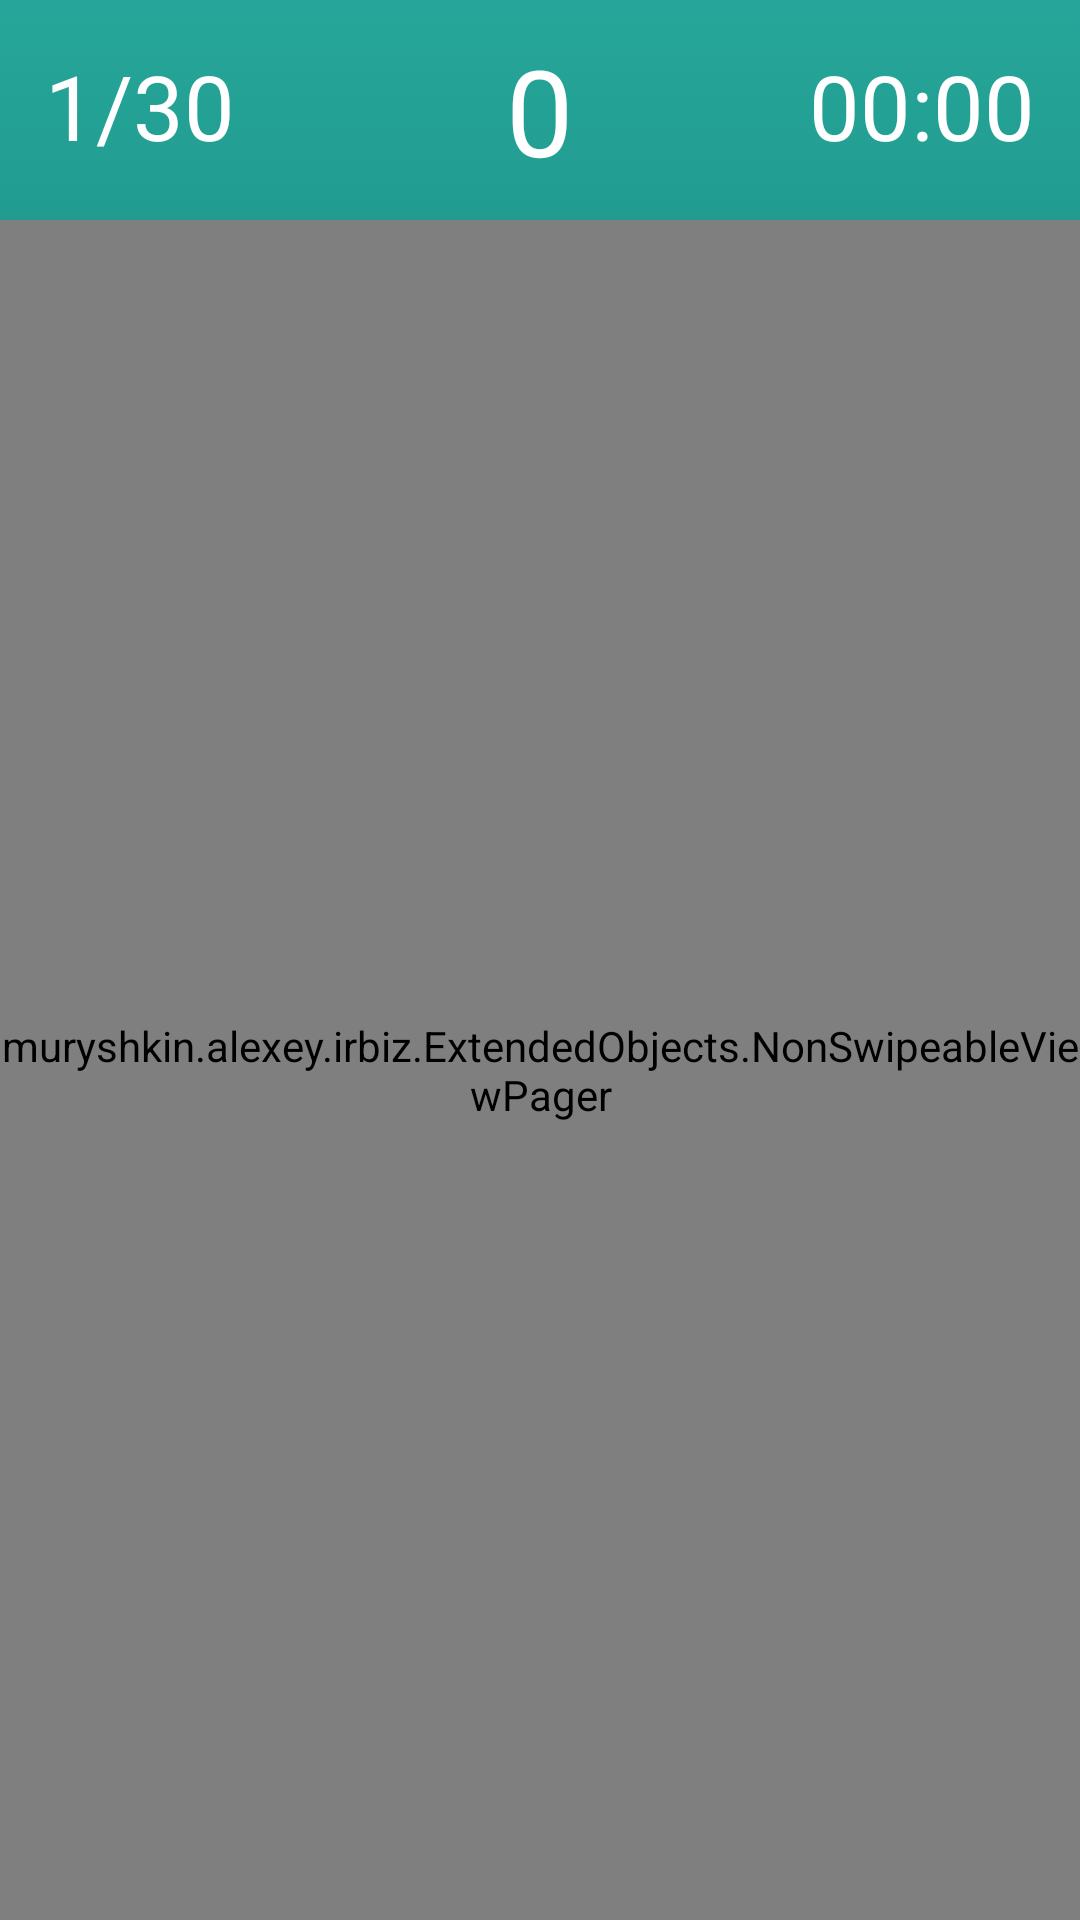

The Android layout XML behind this screen, and the referenced resources:
<!-- AndroidManifest.xml: application theme AppTheme -->
<!-- res/layout/activity_test_play.xml -->
<?xml version="1.0" encoding="utf-8"?>
<LinearLayout xmlns:android="http://schemas.android.com/apk/res/android"
    xmlns:tools="http://schemas.android.com/tools"
    android:layout_width="match_parent"
    android:layout_height="match_parent"
    android:background="@drawable/main_background"
    android:orientation="vertical"
    tools:context="muryshkin.alexey.irbiz.Activity.PlayActivity">

    <LinearLayout
        android:layout_width="match_parent"
        android:layout_height="match_parent"
        android:orientation="vertical"
        >

        <RelativeLayout
            android:layout_width="match_parent"
            android:layout_height="wrap_content"
            android:orientation="horizontal"
            >

            <TextView
                android:layout_width="wrap_content"
                android:layout_height="wrap_content"
                android:layout_margin="15dp"
                android:layout_alignParentLeft="true"
                android:text="1/30"
                android:textSize="30dp"
                android:textColor="#FFFFFF"
                android:id="@+id/questionNumberTextView"
                />

            <TextView
                android:layout_width="wrap_content"
                android:layout_height="wrap_content"
                android:layout_centerInParent="true"
                android:layout_margin="10dp"
                android:layout_gravity="center"
                android:gravity="center"
                android:text="0"
                android:textSize="40dp"
                android:textColor="#FFFFFF"
                android:id="@+id/scoreTextView"
                />

            <TextView
                android:layout_width="wrap_content"
                android:layout_height="wrap_content"
                android:layout_margin="15dp"
                android:layout_alignParentRight="true"
                android:text="00:00"
                android:textSize="30dp"
                android:textColor="#FFFFFF"
                android:id="@+id/timerTextView"
                />

        </RelativeLayout>

        <muryshkin.alexey.irbiz.ExtendedObjects.NonSwipeableViewPager
            android:layout_width="match_parent"
            android:layout_height="match_parent"
            android:id="@+id/questionsViewPager"
            />

    </LinearLayout>

    <ProgressBar
        android:id="@+id/loading_spinner"
        android:layout_width="100dp"
        android:layout_height="100dp"
        android:indeterminateTintMode="src_atop"
        android:indeterminateTint="@android:color/white"
        android:layout_centerInParent="true"
        />

</LinearLayout>
<!-- resources referenced by this layout -->
<resources>
  <!-- drawable main_background (drawable) -->
  <?xml version="1.0" encoding="utf-8"?>
  <selector xmlns:android="http://schemas.android.com/apk/res/android">
  
      <item>
          <shape>
              <gradient
                  android:angle="90"
                  android:endColor="#26A69A"
                  android:startColor="#004D40"
                  android:type="linear"
                  />
          </shape>
      </item>
  
  </selector>
  <style name="AppTheme" parent="Theme.AppCompat.Light.NoActionBar">
          
          <item name="colorPrimary">@color/colorPrimary</item>
          <item name="colorPrimaryDark">@color/colorPrimaryDark</item>
          <item name="colorAccent">@color/colorAccent</item>
      </style>
  <color name="colorPrimary">#26A69A</color>
  <color name="colorPrimaryDark">#26A69A</color>
  <color name="colorAccent">#FF4081</color>
</resources>
